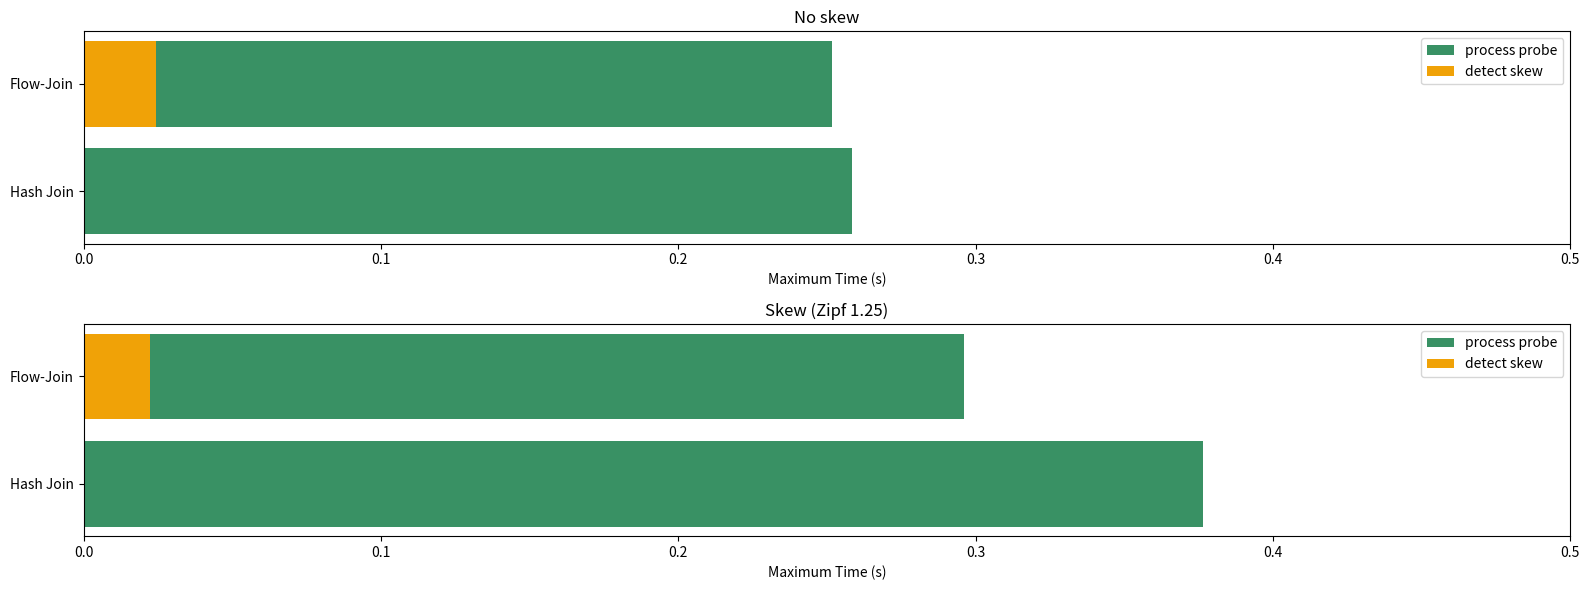

Generate this figure with matplotlib:
import matplotlib.pyplot as plt
import numpy as np

# Local data for Flow-Join and Hash Join

hash_join_no_skew = {
    'process_probe': np.max([0.258266, 0.251562, 0.255621, 0.257824])
}

flow_join_no_skew = {
    'detect_skew': 0.097291 / 4,
    'process_probe': np.max([0.21901, 0.224288, 0.225726, 0.227458])
}

hash_join_zipf = {
    'process_probe': np.max([0.165474, 0.376359, 0.242293, 0.189161])
}

flow_join_zipf = {
    'detect_skew': 0.0888254 / 4,
    'process_probe': np.max([0.24765, 0.244236, 0.235815, 0.273832])
}


# Plot
fig, axs = plt.subplots(2, 1, figsize=(16, 6))

categories = ['Hash Join', 'Flow-Join']

# no skew
no_skew_data = [
    hash_join_no_skew['process_probe'],
    flow_join_no_skew['detect_skew'] + flow_join_no_skew['process_probe']
]

# skew
skew_data = [
    hash_join_zipf['process_probe'],
    flow_join_zipf['detect_skew'] + flow_join_zipf['process_probe']
]

colors = ['#f0a207', '#399164']  # Colors for detect skew, process probe

# Plot no skew
axs[0].barh(categories, no_skew_data, color=[colors[1], colors[1]])
axs[0].barh(categories[1], flow_join_no_skew['detect_skew'], color=colors[0])

axs[0].set_title('No skew')
axs[0].set_xlim(0, 0.5)
axs[0].set_xlabel('Maximum Time (s)')
axs[0].legend(['process probe', 'detect skew'], loc='upper right')

# Plot skew
axs[1].barh(categories, skew_data, color=[colors[1], colors[1]])
axs[1].barh(categories[1], flow_join_zipf['detect_skew'], color=colors[0])

axs[1].set_title('Skew (Zipf 1.25)')
axs[1].set_xlim(0, 0.5)
axs[1].set_xlabel('Maximum Time (s)')
axs[1].legend(['process probe', 'detect skew'], loc='upper right')

plt.tight_layout()
plt.savefig('comparison_joins.jpg', format='jpg')
plt.show()
